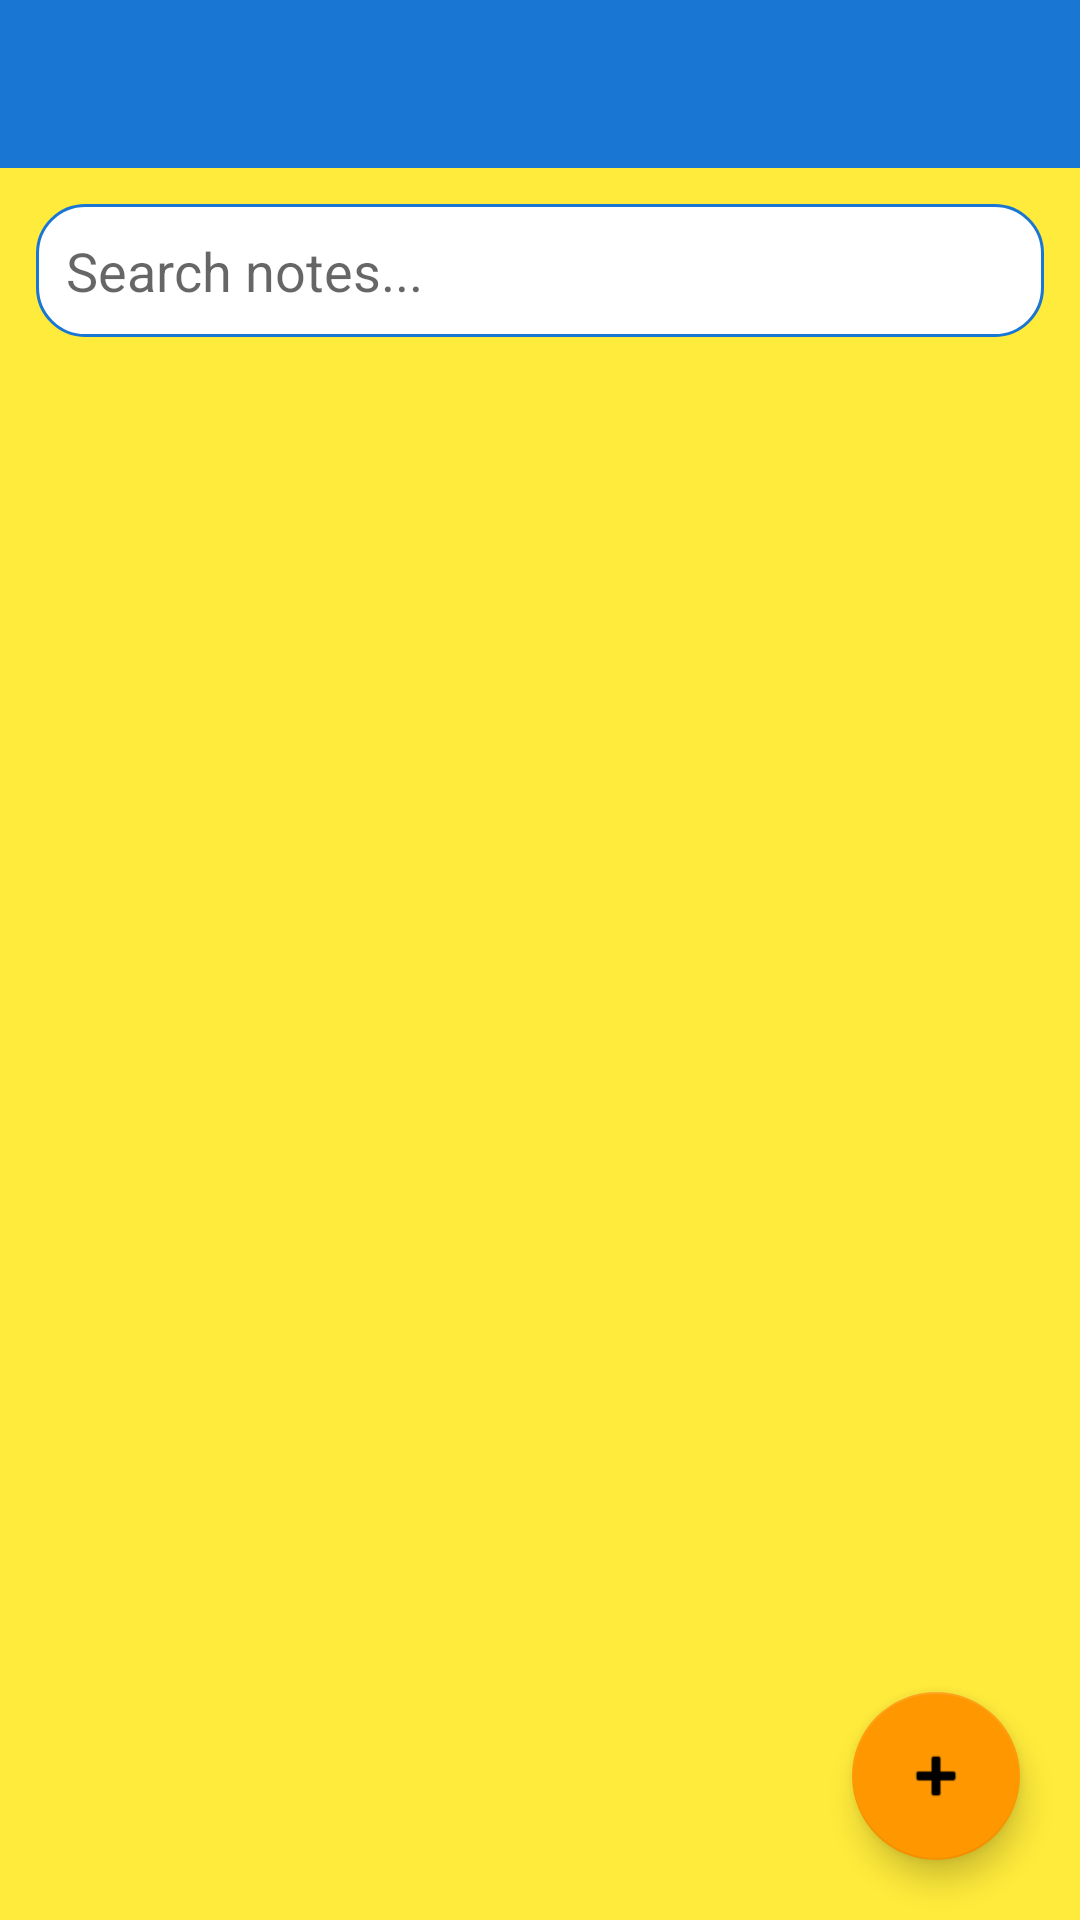

Write the Android layout XML for this screen, with the resource values it uses.
<!-- AndroidManifest.xml: application theme Theme.MaterialNotesApp -->
<!-- res/layout/activity_main.xml -->
<?xml version="1.0" encoding="utf-8"?>
<androidx.coordinatorlayout.widget.CoordinatorLayout
    xmlns:android="http://schemas.android.com/apk/res/android"
    xmlns:app="http://schemas.android.com/apk/res-auto"
    xmlns:tools="http://schemas.android.com/tools"
    android:layout_width="match_parent"
    android:layout_height="match_parent"
    android:background="@color/background_yellow"
    tools:context=".MainActivity">

    <com.google.android.material.appbar.MaterialToolbar
        android:id="@+id/topAppBar"
        android:layout_width="match_parent"
        android:layout_height="?attr/actionBarSize"
        android:background="?attr/colorPrimary"
        android:title="@string/app_name"
        app:titleTextColor="@android:color/white"
        app:layout_scrollFlags="scroll|enterAlways"/>

    <LinearLayout
        android:orientation="vertical"
        android:layout_width="match_parent"
        android:layout_height="match_parent"
        android:layout_marginTop="?attr/actionBarSize"
        >

        <EditText
            android:id="@+id/search_box"
            android:layout_width="match_parent"
            android:layout_height="wrap_content"
            android:layout_margin="12dp"
            android:hint="@string/search_notes_hint"
            android:background="@drawable/search_box_bg"
            android:padding="10dp"/>

        <androidx.recyclerview.widget.RecyclerView
            android:id="@+id/notes_recycler"
            android:layout_width="match_parent"
            android:layout_height="0dp"
            android:layout_weight="1"
            android:padding="6dp"/>

    </LinearLayout>

    <com.google.android.material.floatingactionbutton.FloatingActionButton
        android:id="@+id/add_note_fab"
        android:layout_width="wrap_content"
        android:layout_height="wrap_content"
        android:layout_gravity="bottom|end"
        android:layout_margin="20dp"
        android:contentDescription="@string/add_note"
        app:backgroundTint="@color/accent"
        app:srcCompat="@android:drawable/ic_input_add" />

</androidx.coordinatorlayout.widget.CoordinatorLayout>
<!-- resources referenced by this layout -->
<resources>
  <color name="accent">#FF9800</color>
  <color name="background_yellow">#FFEB3B</color>
  <!-- drawable search_box_bg (drawable) -->
  <shape xmlns:android="http://schemas.android.com/apk/res/android" android:shape="rectangle">
      <solid android:color="@android:color/white" />
      <corners android:radius="16dp" />
      <stroke android:width="1dp" android:color="@color/primary"/>
  </shape>
  <string name="add_note">Add Note</string>
  <string name="app_name">Personal Notes</string>
  <string name="search_notes_hint">Search notes...</string>
  <style name="Theme.MaterialNotesApp" parent="Theme.MaterialComponents.DayNight.NoActionBar">
          <item name="colorPrimary">@color/primary</item>
          <item name="colorPrimaryDark">@color/primary_dark</item>
          <item name="colorAccent">@color/accent</item>
          <item name="colorSecondary">@color/secondary</item>
          
          <item name="android:windowBackground">@color/background_yellow</item>
          <item name="android:textColorPrimary">@color/secondary</item>
          <item name="android:textColorSecondary">@android:color/darker_gray</item>
          <item name="android:editTextBackground">@drawable/search_box_bg</item>
          <item name="cardViewStyle">@style/Widget.MaterialComponents.CardView</item>
          <item name="android:statusBarColor">@color/primary_dark</item>
      </style>
  <color name="primary">#1976D2</color>
  <color name="primary_dark">#1565C0</color>
  <color name="secondary">#424242</color>
</resources>
